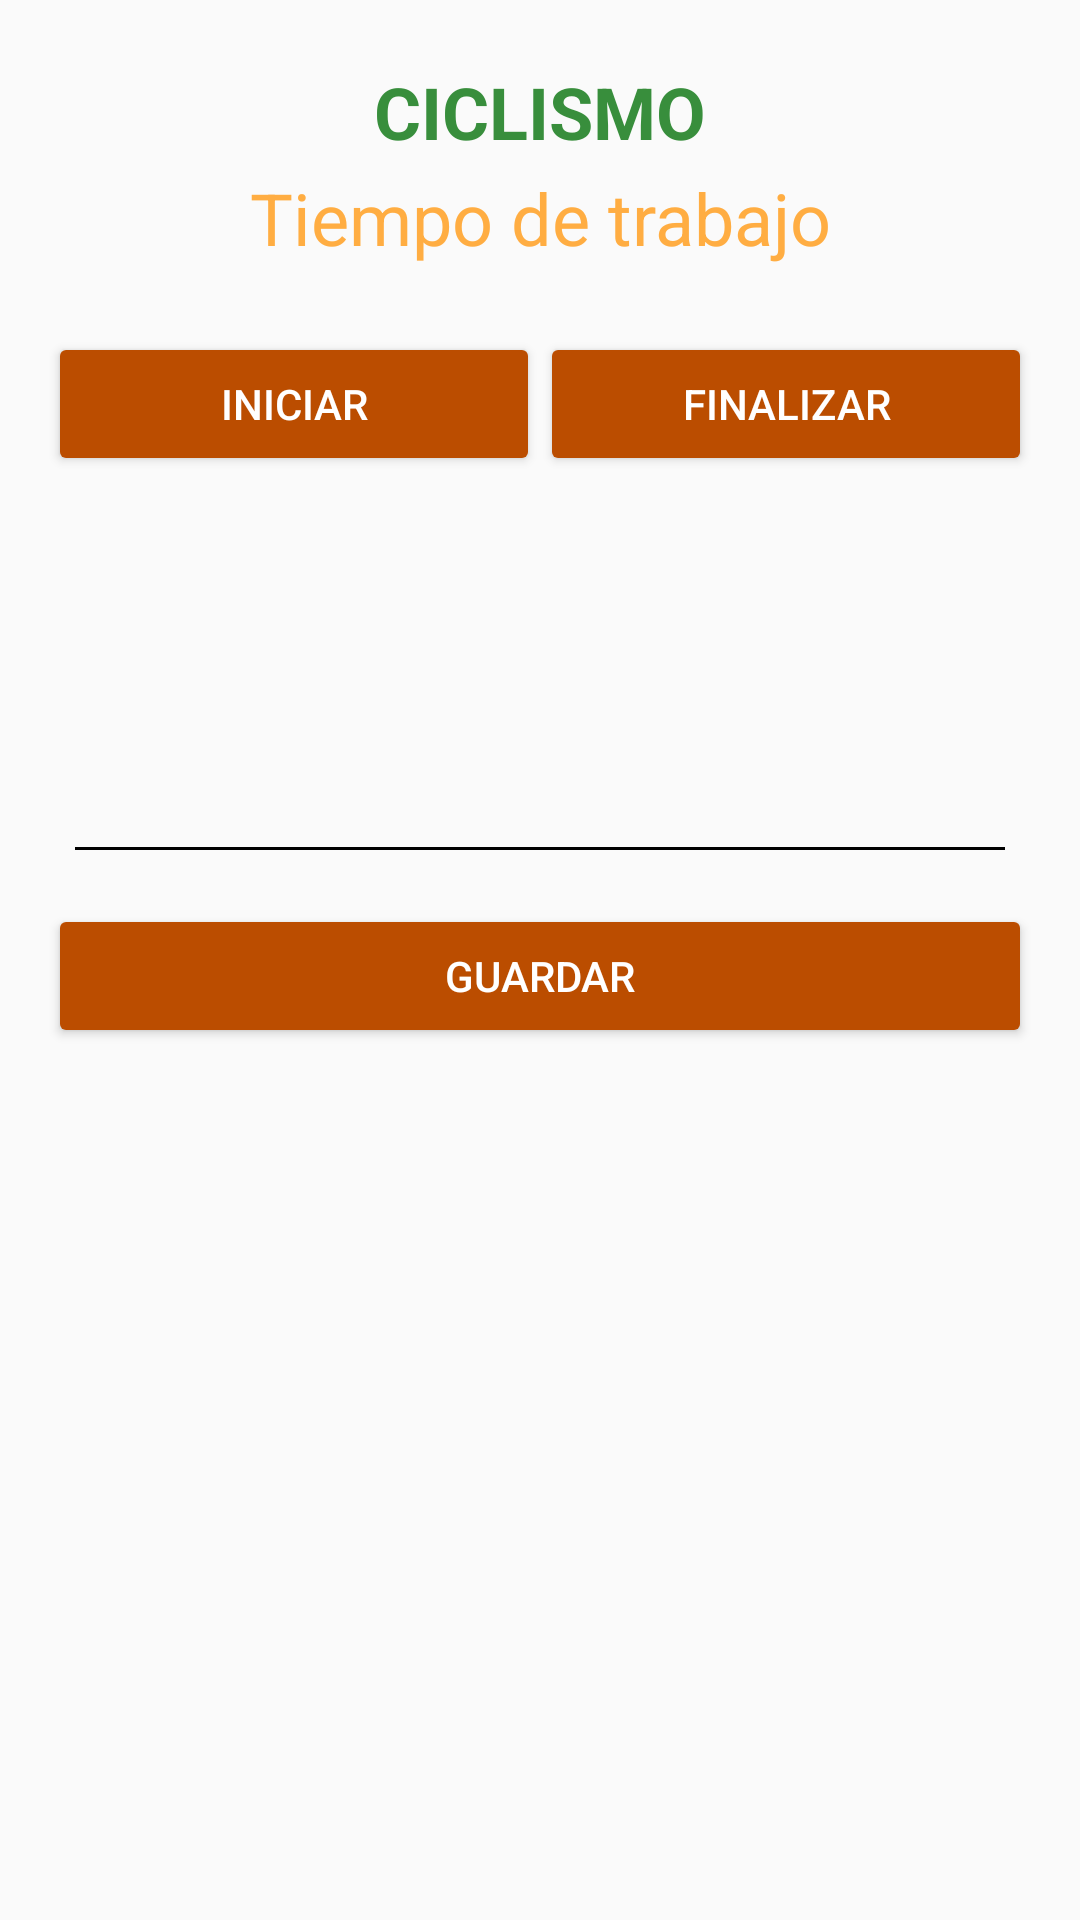

Here is an Android app screen rendered from its layout file. Give the layout XML and the strings, colors and styles it references.
<!-- AndroidManifest.xml: application theme AppTheme -->
<!-- res/layout/activity_ciclismo_user.xml -->
<?xml version="1.0" encoding="utf-8"?>
<android.support.design.widget.CoordinatorLayout
    xmlns:android="http://schemas.android.com/apk/res/android"
    xmlns:app="http://schemas.android.com/apk/res-auto"
    xmlns:tools="http://schemas.android.com/tools"
    android:layout_width="match_parent"
    android:layout_height="match_parent"
    tools:context="com.example.summy.controlrendimiento.views.CiclismoUserActivity">

    <LinearLayout
        android:layout_width="match_parent"
        android:layout_height="wrap_content"
        android:orientation="vertical"
        android:padding="@dimen/activity_vertical_margin">

        <TextView
            android:layout_width="match_parent"
            android:layout_height="wrap_content"
            android:layout_marginTop="5dp"
            android:gravity="center"
            android:text="@string/ciclismo"
            android:textColor="#388E3C"
            android:textSize="@dimen/textTitle"
            android:textStyle="bold" />

        <TextView
            android:layout_width="match_parent"
            android:layout_height="wrap_content"
            android:gravity="center"
            android:padding="@dimen/Subtitulo2"
            android:text="@string/tiempo_de_trabajo"
            android:textColor="@color/colorAccent"
            android:textSize="@dimen/textTitle" />

        <LinearLayout
            android:layout_width="match_parent"
            android:layout_height="wrap_content"
            android:orientation="horizontal">

            <LinearLayout
                android:layout_width="match_parent"
                android:layout_height="wrap_content"
                android:layout_weight="1"
                android:orientation="vertical">

                <TextView
                    android:id="@+id/tvIniciarC"
                    android:layout_width="match_parent"
                    android:layout_height="match_parent"
                    android:gravity="center_horizontal"
                    android:textColor="@android:color/black"
                    android:textSize="@dimen/size_tiempo" />

                <Button
                    android:id="@+id/btnIniciarC"
                    android:layout_width="match_parent"
                    android:layout_height="wrap_content"
                    android:text="@string/iniciar"
                    android:theme="@style/RaisedButtonDark" />
            </LinearLayout>

            <LinearLayout
                android:layout_width="match_parent"
                android:layout_height="wrap_content"
                android:layout_weight="1"
                android:orientation="vertical">

                <TextView
                    android:id="@+id/tvFinalizarC"
                    android:layout_width="match_parent"
                    android:layout_height="match_parent"
                    android:gravity="center_horizontal"
                    android:textColor="@android:color/black"
                    android:textSize="@dimen/size_tiempo" />

                <Button
                    android:id="@+id/btnFinalizarC"
                    android:layout_width="match_parent"
                    android:layout_height="wrap_content"
                    android:text="@string/finalizar"
                    android:theme="@style/RaisedButtonDark" />
            </LinearLayout>
        </LinearLayout>

        <LinearLayout
            android:layout_width="match_parent"
            android:layout_height="wrap_content"
            android:orientation="vertical"
            android:padding="@dimen/activity_vertical_margin">

            <TextView
                android:id="@+id/tvTiempoTC"
                android:layout_width="match_parent"
                android:layout_height="wrap_content"
                android:gravity="center"
                android:padding="@dimen/Subtitulo2"
                android:textColor="@color/colorAccent"
                android:textSize="@dimen/textTitle" />
        </LinearLayout>

        <LinearLayout
            android:layout_width="match_parent"
            android:layout_height="0dp"
            android:layout_gravity="center_horizontal"
            android:layout_margin="5dp"
            android:layout_weight="1"
            android:orientation="horizontal">

            <android.support.design.widget.TextInputLayout
                android:layout_width="wrap_content"
                android:layout_height="wrap_content"
                android:layout_weight="0.8"
                android:theme="@style/EditTextBlack">

                <android.support.design.widget.TextInputEditText
                    android:id="@+id/etFcMaxC"
                    android:layout_width="match_parent"
                    android:layout_height="match_parent"
                    android:hint="FC/MAX" />
            </android.support.design.widget.TextInputLayout>

        </LinearLayout>

        <Button
            android:id="@+id/btnGuardarC"
            android:layout_width="match_parent"
            android:layout_height="wrap_content"
            android:layout_marginTop="5dp"
            android:text="@string/guardar"
            android:theme="@style/RaisedButtonDark" />
    </LinearLayout>

</android.support.design.widget.CoordinatorLayout>
<!-- resources referenced by this layout -->
<resources>
  <color name="colorAccent">#ffad42</color>
  <dimen name="Subtitulo2">3dp</dimen>
  <dimen name="activity_vertical_margin">16dp</dimen>
  <dimen name="textTitle">24sp</dimen>
  <string name="ciclismo">CICLISMO</string>
  <string name="finalizar">FINALIZAR</string>
  <string name="guardar">Guardar</string>
  <string name="iniciar">INICIAR</string>
  <string name="tiempo_de_trabajo">Tiempo de trabajo</string>
  <style name="EditTextBlack" parent="TextAppearance.AppCompat">
          <item name="android:textColorHint">@color/editTextColorBlack</item>
          <item name="android:textSize">@dimen/edittext_textsize_login</item>
          <item name="android:textColorPrimary">@color/editTextColorBlack</item>
          <item name="colorAccent">@color/editTextColorBlack</item>
          <item name="colorControlNormal">@color/editTextColorBlack</item>
          <item name="colorControlActivated">@color/editTextColorBlack</item>
      </style>
  <style name="RaisedButtonDark" parent="Theme.AppCompat.Light">
          <item name="colorButtonNormal">@color/colorPrimaryDark</item>
          <item name="colorControlHighlight">@color/colorPrimary</item>
          <item name="android:textColor">@android:color/white</item>
      </style>
  <style name="AppTheme" parent="Theme.AppCompat.Light.NoActionBar">
          
          <item name="colorPrimary">@color/colorPrimary</item>
          <item name="colorPrimaryDark">@color/colorPrimaryDark</item>
          <item name="colorAccent">@color/colorAccent</item>
      </style>
  <dimen name="edittext_textsize_login">22sp</dimen>
  <color name="colorPrimaryDark">#bb4d00</color>
  <color name="colorPrimary">#f57c00</color>
</resources>
